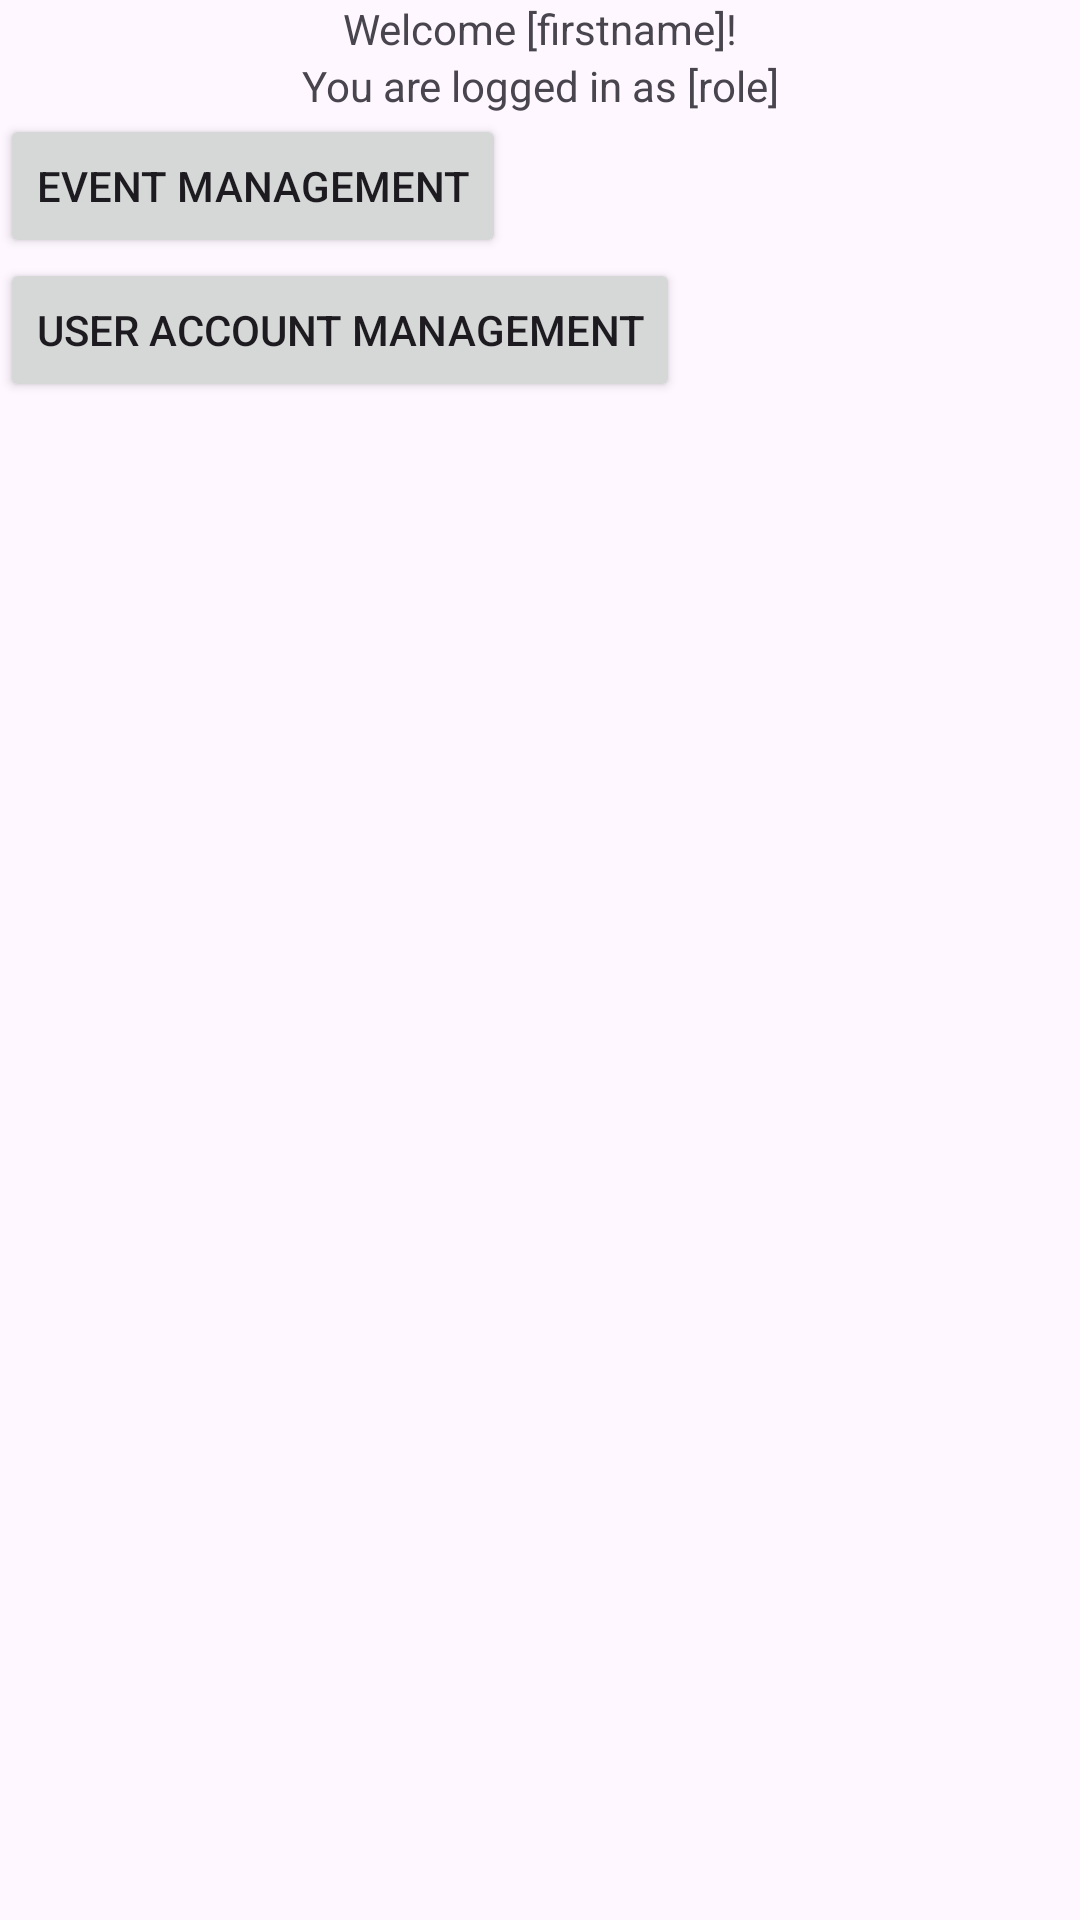

Write the Android layout XML for this screen, with the resource values it uses.
<!-- AndroidManifest.xml: application theme Theme.CyclingClub -->
<!-- res/layout/admin_activity_profile.xml -->
<?xml version="1.0" encoding="utf-8"?>
<androidx.constraintlayout.widget.ConstraintLayout
    xmlns:android="http://schemas.android.com/apk/res/android"
    xmlns:tools="http://schemas.android.com/tools"
    xmlns:app="http://schemas.android.com/apk/res-auto"
    android:layout_width="match_parent"
    android:layout_height="match_parent"
    tools:context=".ProfileActivity">

    
    <TextView
        android:id="@+id/textView2"
        android:layout_width="wrap_content"
        android:layout_height="wrap_content"
        android:gravity="center|center_vertical"
        android:text="Welcome [firstname]!"
        app:layout_constraintTop_toTopOf="parent"
        app:layout_constraintStart_toStartOf="parent"
        app:layout_constraintEnd_toEndOf="parent" />

    
    <TextView
        android:id="@+id/textView4"
        android:layout_width="wrap_content"
        android:layout_height="wrap_content"
        android:gravity="center"
        android:text="You are logged in as [role]"
        app:layout_constraintTop_toBottomOf="@+id/textView2"
        app:layout_constraintStart_toStartOf="parent"
        app:layout_constraintEnd_toEndOf="parent" />

    
    <LinearLayout
        android:layout_width="match_parent"
        android:layout_height="wrap_content"
        android:orientation="vertical"
        app:layout_constraintTop_toBottomOf="@+id/textView4">

        
        <Button
            android:id="@+id/eventManagementButton"
            android:layout_width="wrap_content"
            android:layout_height="wrap_content"
            android:text="Event Management"
            android:onClick="navigateToEventManager"
            android:visibility="visible" />

        
        <Button
            android:id="@+id/accountManagementButton"
            android:layout_width="wrap_content"
            android:layout_height="wrap_content"
            android:text="User Account Management"
            android:onClick="navigateToAccountManager"
            android:visibility="visible" />
    </LinearLayout>

</androidx.constraintlayout.widget.ConstraintLayout>
<!-- resources referenced by this layout -->
<resources>
  <style name="Theme.CyclingClub" parent="Base.Theme.CyclingClub" />
  <style name="Base.Theme.CyclingClub" parent="Theme.Material3.DayNight.NoActionBar">
          
          
      </style>
</resources>
